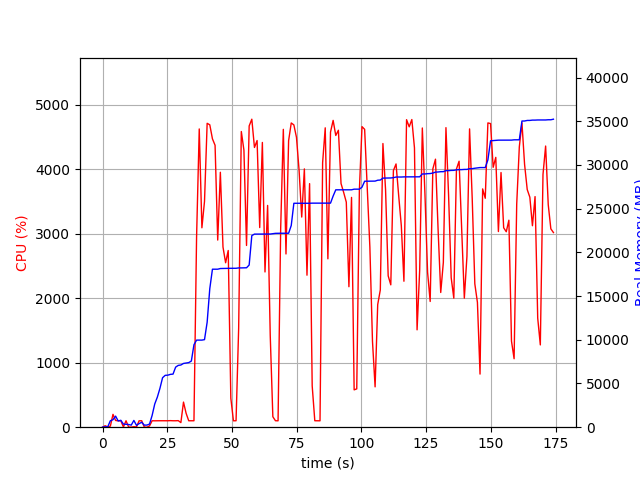

Data behind this chart, as committed beside it:
elapsed_time, nproc, cpu, mem_real, mem_virtual
3.743171691894531e-05, 1, 0.0, 6.637, 3186
1.006, 2, 22.8, 40.05, 145.2
2.015, 2, 4.0, 52.43, 157.5
3.023, 6, 16.8, 742.6, 3184
4.032, 4, 199.4, 860.4, 2778
5.04, 6, 104.1, 1268, 3855
6.048, 3, 99.2, 711.1, 2278
7.057, 3, 100.2, 790.1, 2422
8.064, 4, 3.0, 351.8, 2132
9.072, 3, 100.1, 335.4, 1878
10.08, 3, 2.0, 304.6, 1826
11.09, 3, 1.0, 239.2, 1758
12.1, 6, 7.9, 775.7, 3043
13.11, 3, 3.0, 215.5, 1793
14.12, 3, 99.2, 410.1, 1981
15.13, 3, 100.2, 559.6, 2249
16.13, 3, 2.0, 237.1, 1806
17.14, 3, 0.0, 242.6, 1801
18.15, 1, 19.8, 356.4, 1789
19.16, 1, 100.1, 1350, 2747
20.17, 1, 99.2, 2652, 4099
21.17, 1, 100.1, 3442, 5811
22.18, 1, 100.2, 4452, 7725
23.19, 1, 100.1, 5660, 7725
24.2, 1, 100.2, 5930, 7853
25.21, 1, 99.9, 5952, 7853
26.22, 1, 101.9, 6044, 8013
27.23, 1, 99.9, 6072, 8013
28.24, 1, 99.9, 6872, 10073
29.25, 1, 101.9, 7070, 10073
30.26, 2, 71.2, 7115, 10124
31.27, 1, 389.5, 7293, 13522
32.29, 1, 215.5, 7343, 13522
33.3, 1, 99.8, 7389, 13714
34.31, 1, 100.0, 7565, 16786
35.32, 1, 100.0, 9433, 17280
36.33, 1, 2948, 9963, 17280
37.36, 1, 4627, 9963, 17280
38.38, 1, 3094, 9963, 17280
39.39, 1, 3504, 10017, 17280
40.41, 1, 4715, 12006, 21610
41.43, 1, 4691, 15845, 22695
42.46, 1, 4474, 18073, 22695
43.48, 1, 4374, 18073, 22695
44.5, 1, 2903, 18073, 22695
45.52, 1, 3955, 18151, 22695
46.53, 1, 2795, 18159, 22695
47.54, 1, 2551, 18163, 22695
48.56, 1, 2741, 18163, 22695
49.56, 1, 449.3, 18177, 23015
50.57, 1, 99.2, 18177, 23015
51.58, 1, 100.2, 18179, 23015
52.59, 1, 1535, 18221, 23015
53.61, 1, 4587, 18221, 23015
54.62, 1, 4299, 18235, 23015
55.63, 1, 2820, 18237, 23015
56.64, 1, 4674, 18553, 23284
57.67, 1, 4778, 21916, 27978
58.69, 1, 4340, 22088, 27978
59.71, 1, 4448, 22088, 27978
... 113 more rows
